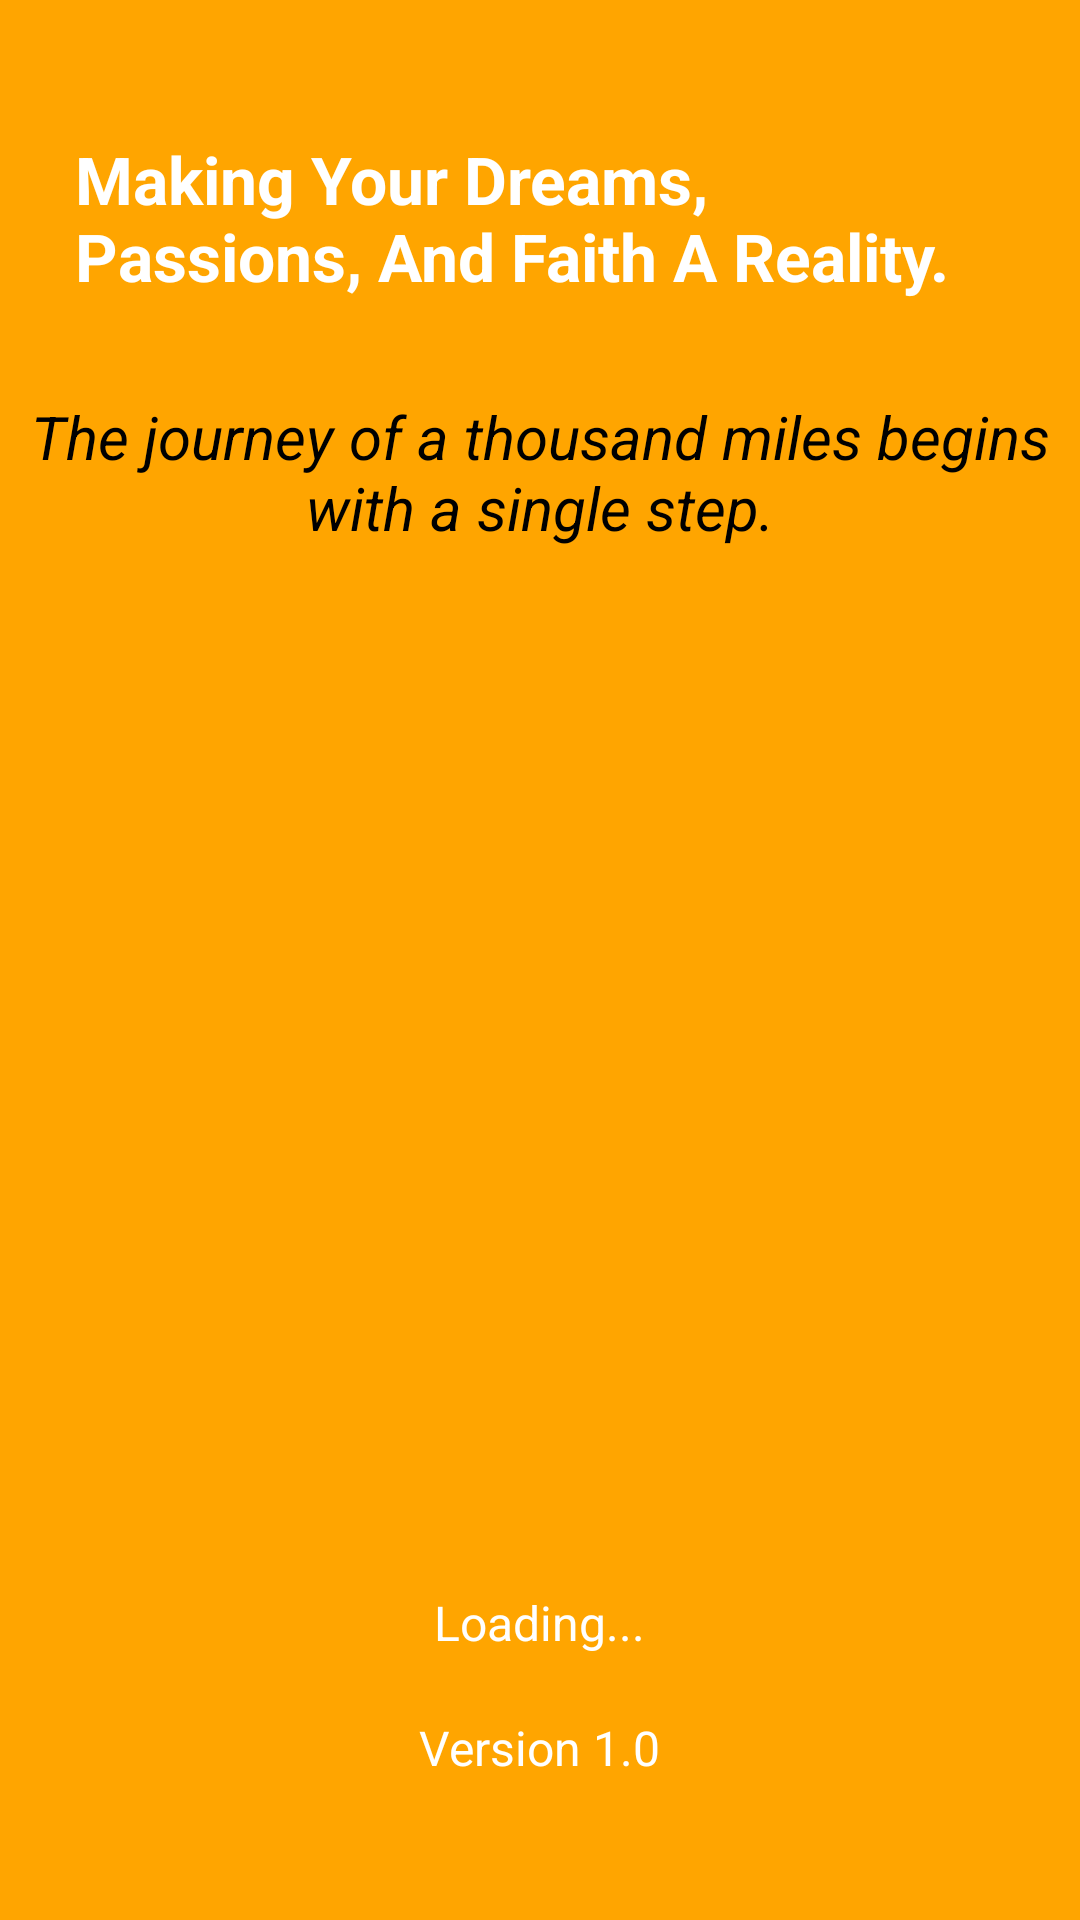

Android layout source for this screen:
<!-- AndroidManifest.xml: application theme Theme.Bucket_List_Tracker_App_2 -->
<!-- res/layout/activity_splash_screen.xml -->
<?xml version="1.0" encoding="utf-8"?>
<RelativeLayout xmlns:android="http://schemas.android.com/apk/res/android"
    xmlns:app="http://schemas.android.com/apk/res-auto"
    xmlns:tools="http://schemas.android.com/tools"
    android:layout_width="match_parent"
    android:layout_height="match_parent"
    android:orientation="vertical"
    android:background="@color/yellow"
    tools:context=".SplashScreen">

    <TextView
        android:id="@+id/appNameTextView"
        android:layout_width="wrap_content"
        android:layout_height="wrap_content"
        android:layout_centerHorizontal="true"
        android:layout_marginTop="20dp"
        android:padding="25dp"
        android:text="Making Your Dreams, Passions, And Faith A Reality."
        android:textColor="@android:color/white"
        android:textSize="22sp"
        android:textStyle="bold" />
    <TextView
        android:id="@+id/motivationTextView"
        android:layout_width="wrap_content"
        android:layout_height="wrap_content"
        android:layout_below="@id/appNameTextView"
        android:textStyle="italic"
        android:padding="7dp"
        android:gravity="center_horizontal"
        android:layout_margin="-10dp"
        android:layout_centerHorizontal="true"
        android:text="The journey of a thousand miles begins with a single step."
        android:textColor="@color/black"
        android:textSize="20sp" />

    <ImageView
        android:id="@+id/logoImageView"
        android:layout_width="match_parent"
        android:layout_height="400dp"
        android:layout_centerInParent="true"
        android:scaleType="centerCrop"
        android:src="@drawable/emptybtg" />

    <TextView
        android:id="@+id/loadingTextView"
        android:layout_width="wrap_content"
        android:layout_height="wrap_content"
        android:layout_below="@id/logoImageView"
        android:layout_centerHorizontal="true"
        android:layout_marginTop="10dp"
        android:text="Loading..."
        android:textColor="@android:color/white"
        android:visibility="visible"
        android:textSize="16sp" />
    <TextView
        android:id="@+id/versionTextView"
        android:layout_width="wrap_content"
        android:layout_height="wrap_content"
        android:layout_below="@id/loadingTextView"
        android:layout_centerHorizontal="true"
        android:layout_marginTop="20dp"
        android:text="Version 1.0"
        android:textColor="@android:color/white"
        android:textSize="16sp" />

</RelativeLayout>
<!-- resources referenced by this layout -->
<resources>
  <color name="black">#FF000000</color>
  <color name="yellow">#ffa500</color>
  <style name="Theme.Bucket_List_Tracker_App_2" parent="Base.Theme.Bucket_List_Tracker_App_2" />
  <style name="Base.Theme.Bucket_List_Tracker_App_2" parent="Theme.MaterialComponents.DayNight.DarkActionBar">
  
          <item name="colorPrimary">@color/yellow</item>
          <item name="colorPrimaryVariant">@color/yellow</item>
          <item name="colorOnPrimary">@color/white</item>
          <item name="colorSecondary">@color/yellow</item>
          <item name="colorSecondaryVariant">@color/blue</item>
          <item name="colorOnSecondary">@color/black</item>
  
          <item name="android:statusBarColor">?attr/colorPrimaryVariant</item>
  
      </style>
  <color name="white">#FFFFFFFF</color>
  <color name="blue">#0F52BA</color>
</resources>
